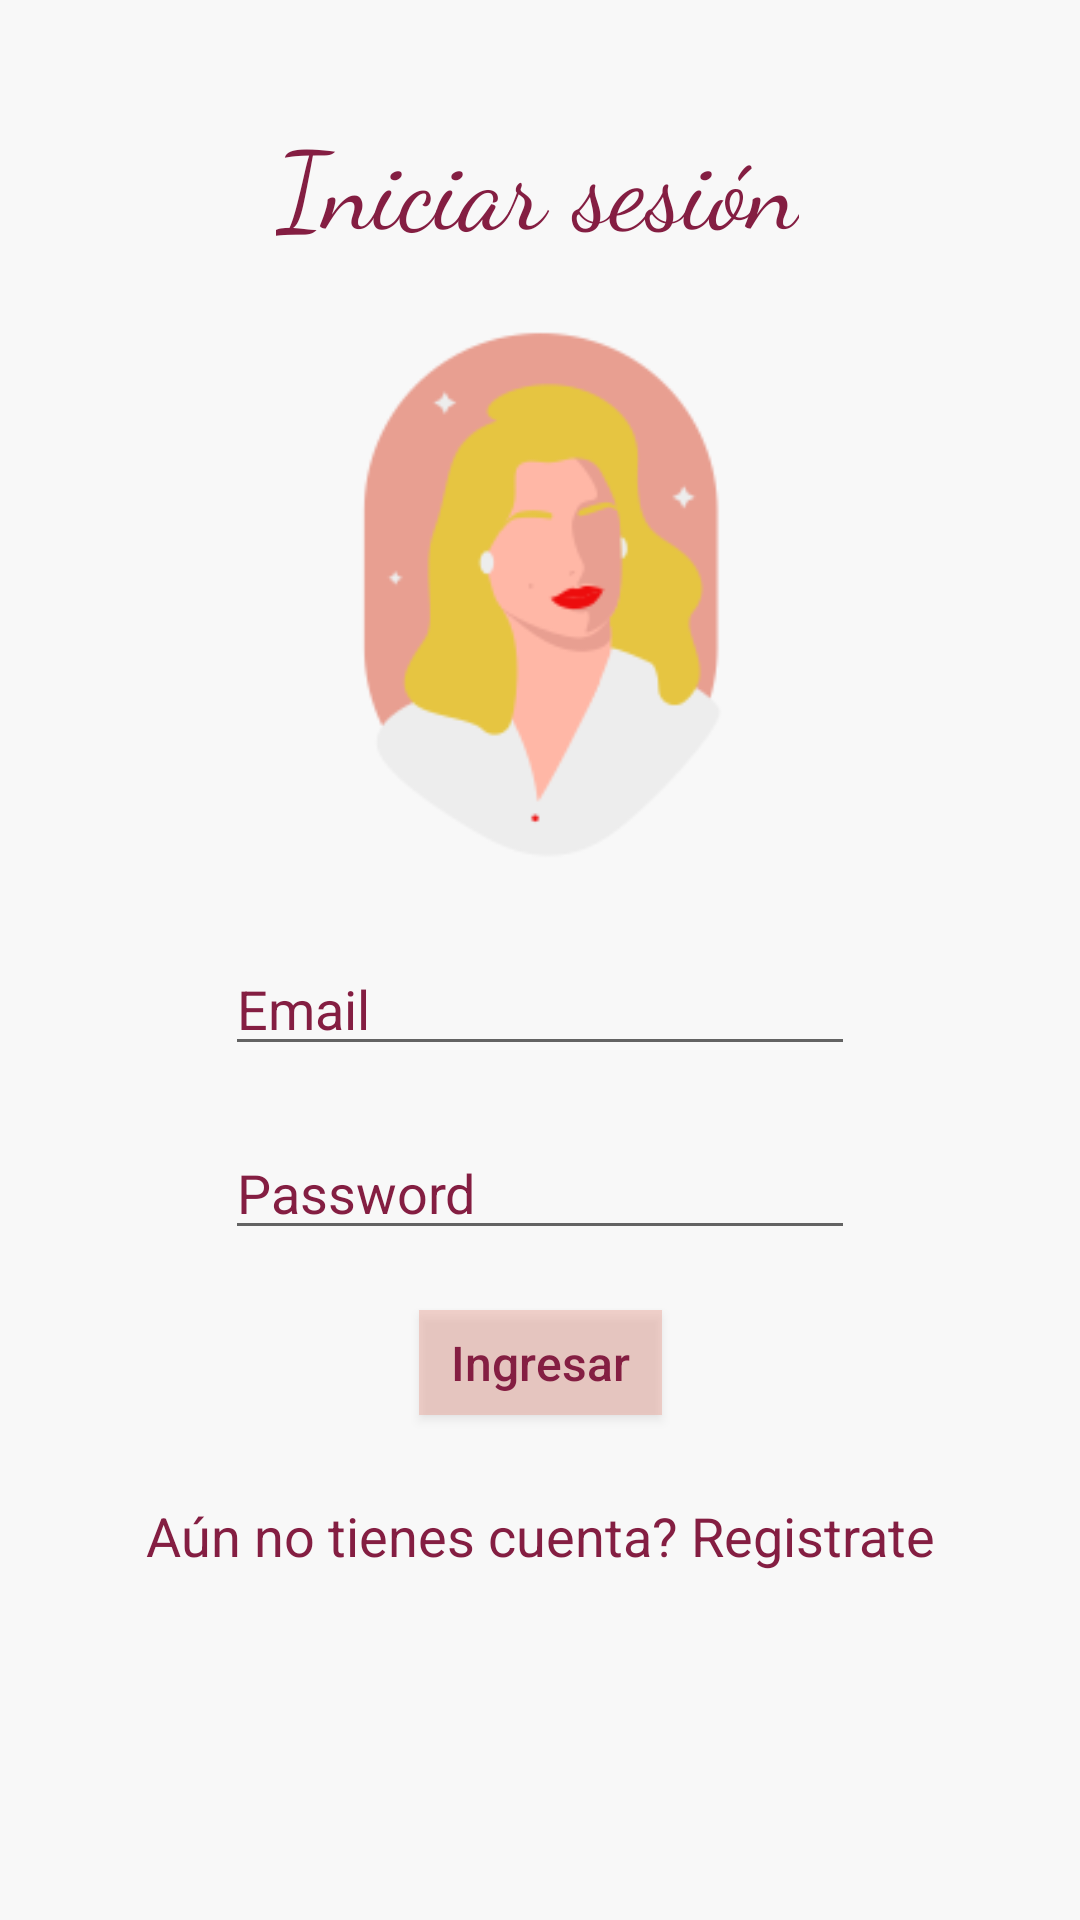

Reconstruct the res/layout file that produces this screen, plus the resources it refers to.
<!-- AndroidManifest.xml: activity theme Theme.AppCompat.DayNight.NoActionBar -->
<!-- res/layout/activity_login.xml -->
<?xml version="1.0" encoding="utf-8"?>
<androidx.constraintlayout.widget.ConstraintLayout xmlns:android="http://schemas.android.com/apk/res/android"
    xmlns:app="http://schemas.android.com/apk/res-auto"
    xmlns:tools="http://schemas.android.com/tools"
    android:layout_width="match_parent"
    android:layout_height="match_parent"
    android:background="#F8F8F8"
    tools:context=".LoginActivity">

    <TextView
        android:id="@+id/txt"
        android:layout_width="wrap_content"
        android:layout_height="wrap_content"
        android:layout_marginTop="36dp"
        android:clickable="false"
        android:fontFamily="cursive"
        android:text="@string/login_label"
        android:textColor="#841E42"
        android:textSize="36sp"
        app:layout_constraintHorizontal_bias="0.496"
        app:layout_constraintLeft_toLeftOf="parent"
        app:layout_constraintRight_toRightOf="parent"
        app:layout_constraintTop_toTopOf="parent" />

    <ImageView
        android:id="@+id/imageView2"
        android:layout_width="192dp"
        android:layout_height="188dp"
        android:layout_marginTop="20dp"
        app:layout_constraintEnd_toEndOf="parent"
        app:layout_constraintHorizontal_bias="0.498"
        app:layout_constraintStart_toStartOf="parent"
        app:layout_constraintTop_toBottomOf="@+id/txt"
        app:srcCompat="@drawable/icon_logo" />

    <EditText
        android:id="@+id/txtemaillogin"
        android:layout_width="wrap_content"
        android:layout_height="wrap_content"
        android:layout_marginTop="20dp"
        android:ems="10"
        android:hint="@string/prompt_email"
        android:inputType="textPersonName"
        android:textColor="#841E42"
        android:textColorHint="#841E42"
        app:layout_constraintEnd_toEndOf="parent"
        app:layout_constraintStart_toStartOf="parent"
        app:layout_constraintTop_toBottomOf="@+id/imageView2" />

    <EditText
        android:id="@+id/txtpasslogin"
        android:layout_width="wrap_content"
        android:layout_height="wrap_content"
        android:layout_marginTop="20dp"
        android:ems="10"
        android:hint="@string/prompt_password"
        android:inputType="textPassword"
        android:textColor="#841E42"
        android:textColorHint="#841E42"
        app:layout_constraintEnd_toEndOf="parent"
        app:layout_constraintStart_toStartOf="parent"
        app:layout_constraintTop_toBottomOf="@+id/txtemaillogin" />

    <Button
        android:id="@+id/btnlogin"
        android:layout_width="81dp"
        android:layout_height="35dp"
        android:layout_marginTop="20dp"
        android:background="#70E89F91"
        android:onClick="loginearse"
        android:text="@string/loginbutton_label"
        android:textAllCaps="false"
        android:textColor="#841E42"
        android:textSize="16sp"
        app:layout_constraintEnd_toEndOf="parent"
        app:layout_constraintStart_toStartOf="parent"
        app:layout_constraintTop_toBottomOf="@+id/txtpasslogin" />

    <TextView
        android:id="@+id/textView"
        android:layout_width="wrap_content"
        android:layout_height="wrap_content"
        android:layout_marginTop="28dp"
        android:clickable="true"
        android:onClick="ToRegister"
        android:text="@string/register_label"
        android:textColor="#841E42"
        android:textSize="18sp"
        app:layout_constraintEnd_toEndOf="parent"
        app:layout_constraintStart_toStartOf="parent"
        app:layout_constraintTop_toBottomOf="@+id/btnlogin" />

    <Button
        android:id="@+id/btnlogingoogle"
        android:layout_width="160dp"
        android:layout_height="35dp"
        android:layout_marginTop="32dp"
        android:background="#70E89F91"
        android:drawableLeft="@drawable/google_ic"
        android:onClick="SignGoogle"
        android:text="@string/google_label"
        android:textAllCaps="false"
        android:textColor="#841E42"
        android:visibility="invisible"
        app:layout_constraintEnd_toEndOf="parent"
        app:layout_constraintHorizontal_bias="0.498"
        app:layout_constraintStart_toStartOf="parent"
        app:layout_constraintTop_toBottomOf="@+id/textView" />

</androidx.constraintlayout.widget.ConstraintLayout>
<!-- resources referenced by this layout -->
<resources>
  <!-- drawable icon_logo: png bitmap (drawable, 9640 bytes) -->
  <string name="google_label">Ingresar con Google</string>
  <string name="login_label">Iniciar sesión</string>
  <string name="loginbutton_label">Ingresar</string>
  <string name="prompt_email">Email</string>
  <string name="prompt_password">Password</string>
  <string name="register_label">Aún no tienes cuenta? Registrate</string>
</resources>
